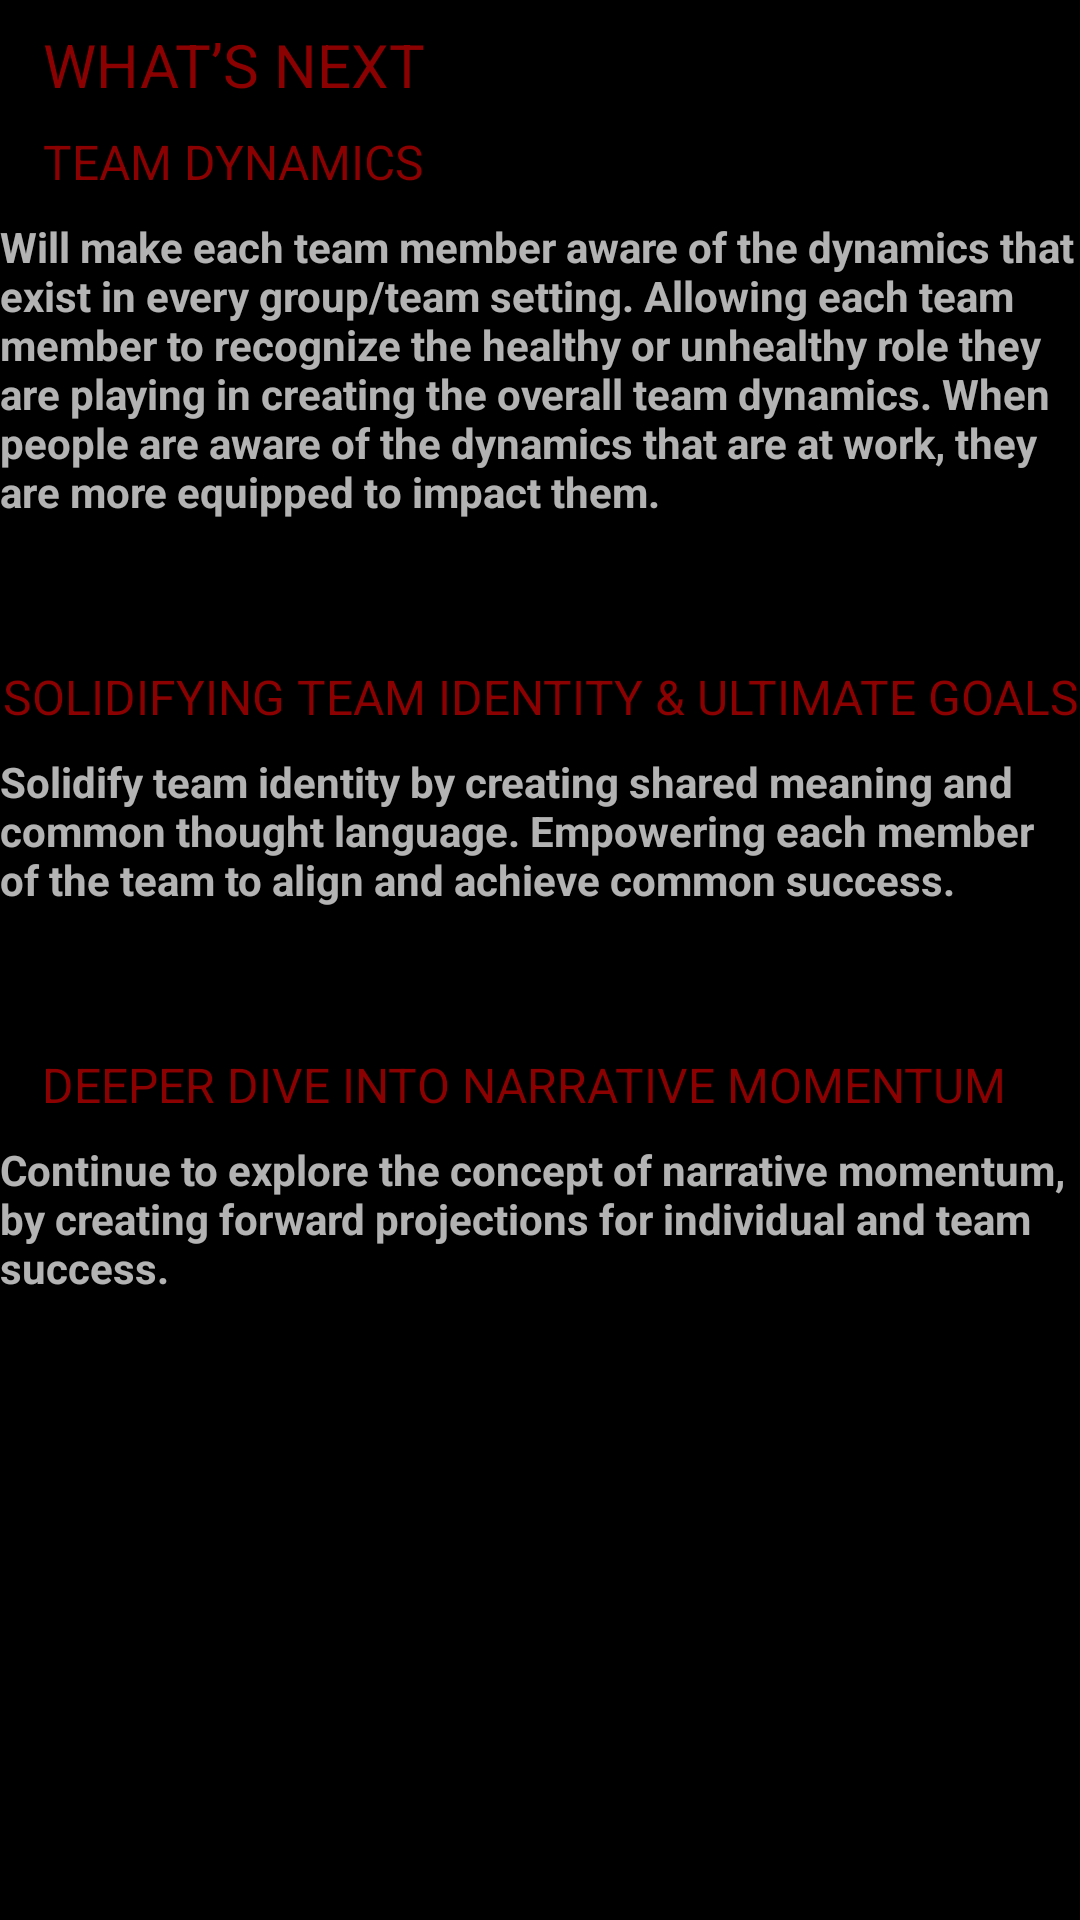

Reconstruct the res/layout file that produces this screen, plus the resources it refers to.
<!-- AndroidManifest.xml: application theme Theme.AppCompat.NoActionBar -->
<!-- res/layout/fragment_survey_21.xml -->
<?xml version="1.0" encoding="utf-8"?>
<android.support.constraint.ConstraintLayout xmlns:android="http://schemas.android.com/apk/res/android"
    xmlns:app="http://schemas.android.com/apk/res-auto"
    xmlns:tools="http://schemas.android.com/tools"
    android:layout_width="match_parent"
    android:layout_height="match_parent"
    android:background="@color/colorPrimary"
    android:paddingBottom="@dimen/activity_vertical_margin"
    android:paddingLeft="@dimen/activity_horizontal_margin"
    android:paddingRight="@dimen/activity_horizontal_margin"
    android:paddingTop="@dimen/activity_vertical_margin">

    <TextView
        android:id="@+id/textView50"
        android:layout_width="wrap_content"
        android:layout_height="wrap_content"
        android:layout_marginEnd="8dp"
        android:layout_marginStart="8dp"
        android:layout_marginTop="8dp"
        android:text="@string/page_21_title1"
        android:textAllCaps="true"
        android:textColor="@color/textred"
        android:textSize="20dp"
        app:layout_constraintEnd_toEndOf="parent"
        app:layout_constraintHorizontal_bias="0.029"
        app:layout_constraintStart_toStartOf="parent"
        app:layout_constraintTop_toTopOf="parent" />

    <TextView
        android:id="@+id/textView51"
        android:layout_width="wrap_content"
        android:layout_height="wrap_content"
        android:layout_marginEnd="8dp"
        android:layout_marginStart="8dp"
        android:layout_marginTop="8dp"
        android:text="@string/page_21_subtitle1"
        android:textAllCaps="true"
        android:textColor="@color/textred"
        android:textSize="16dp"
        app:layout_constraintEnd_toEndOf="parent"
        app:layout_constraintHorizontal_bias="0.029"
        app:layout_constraintStart_toStartOf="parent"
        app:layout_constraintTop_toBottomOf="@+id/textView50" />

    <TextView
        android:id="@+id/textView52"
        android:layout_width="wrap_content"
        android:layout_height="wrap_content"
        android:layout_marginEnd="8dp"
        android:layout_marginStart="8dp"
        android:layout_marginTop="8dp"
        android:text="@string/page_21_paragraph1"
        android:textStyle="bold"
        app:layout_constraintEnd_toEndOf="parent"
        app:layout_constraintStart_toStartOf="parent"
        app:layout_constraintTop_toBottomOf="@+id/textView51" />

    <TextView
        android:id="@+id/textView53"
        android:layout_width="wrap_content"
        android:layout_height="wrap_content"
        android:layout_marginEnd="8dp"
        android:layout_marginStart="8dp"
        android:layout_marginTop="48dp"
        android:text="@string/page_21_subtitle2"
        android:textAllCaps="true"
        android:textColor="@color/textred"
        android:textSize="16dp"
        app:layout_constraintEnd_toEndOf="parent"
        app:layout_constraintHorizontal_bias="0.484"
        app:layout_constraintStart_toStartOf="parent"
        app:layout_constraintTop_toBottomOf="@+id/textView52" />

    <TextView
        android:id="@+id/textView54"
        android:layout_width="wrap_content"
        android:layout_height="wrap_content"
        android:layout_marginEnd="8dp"
        android:layout_marginStart="8dp"
        android:layout_marginTop="8dp"
        android:text="@string/page_21_paragraph2"
        android:textStyle="bold"
        app:layout_constraintEnd_toEndOf="parent"
        app:layout_constraintStart_toStartOf="parent"
        app:layout_constraintTop_toBottomOf="@+id/textView53" />

    <TextView
        android:id="@+id/textView55"
        android:layout_width="wrap_content"
        android:layout_height="wrap_content"
        android:layout_marginEnd="8dp"
        android:layout_marginStart="8dp"
        android:layout_marginTop="48dp"
        android:text="@string/page_21_subtitle3"
        android:textAllCaps="true"
        android:textColor="@color/textred"
        android:textSize="16dp"
        app:layout_constraintEnd_toEndOf="parent"
        app:layout_constraintHorizontal_bias="0.271"
        app:layout_constraintStart_toStartOf="parent"
        app:layout_constraintTop_toBottomOf="@+id/textView54" />

    <TextView
        android:id="@+id/textView56"
        android:layout_width="wrap_content"
        android:layout_height="wrap_content"
        android:layout_marginEnd="8dp"
        android:layout_marginStart="8dp"
        android:layout_marginTop="8dp"
        android:text="@string/page_21_paragraph3"
        android:textStyle="bold"
        app:layout_constraintEnd_toEndOf="parent"
        app:layout_constraintStart_toStartOf="parent"
        app:layout_constraintTop_toBottomOf="@+id/textView55" />
</android.support.constraint.ConstraintLayout>
<!-- resources referenced by this layout -->
<resources>
  <color name="colorPrimary">#000000</color>
  <color name="textred">#8b0000 </color>
  <string name="page_21_paragraph1">Will make each team member aware of the dynamics that exist in every group/team setting. Allowing each team member to recognize the healthy or unhealthy role they are playing in creating the overall team dynamics. When people are aware of the dynamics that are at work, they are more equipped to impact them. </string>
  <string name="page_21_paragraph2">Solidify team identity by creating shared meaning and common thought language. Empowering each member of the team to align and achieve common success.</string>
  <string name="page_21_paragraph3">Continue to explore the concept of narrative momentum, by creating forward projections for individual and team success. </string>
  <string name="page_21_subtitle1">Team dynamics </string>
  <string name="page_21_subtitle2">Solidifying team Identity &amp; ultimate Goals</string>
  <string name="page_21_subtitle3">Deeper Dive into Narrative Momentum </string>
  <string name="page_21_title1">What’s Next</string>
</resources>
